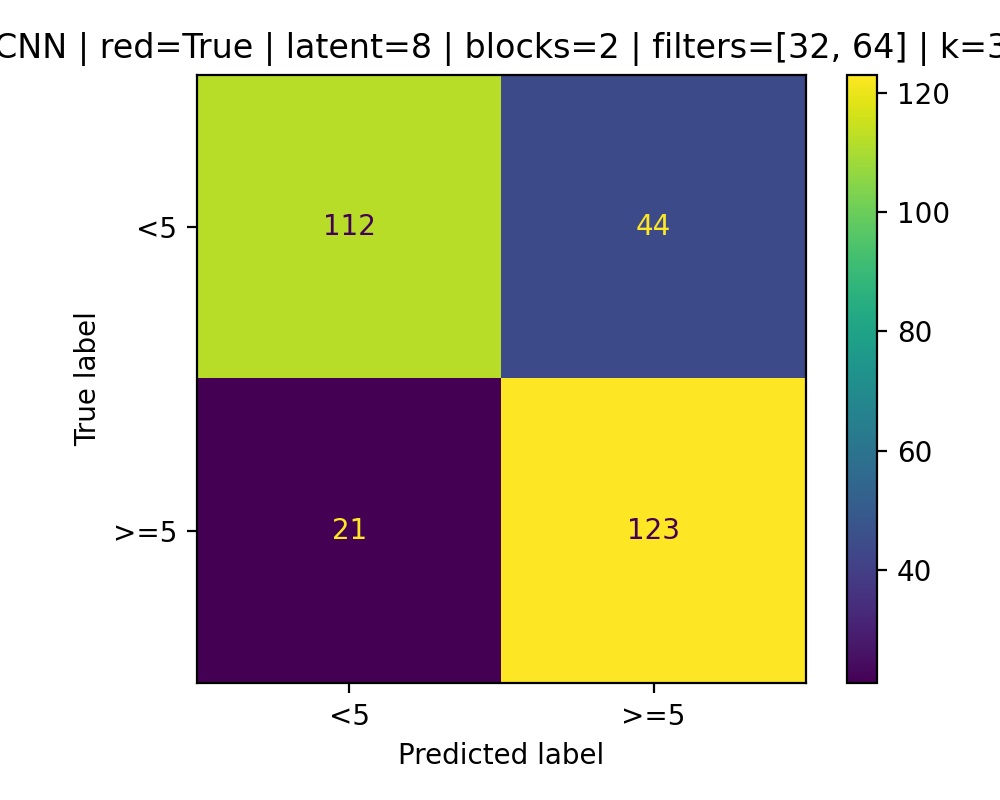

The table this chart was drawn from, first rows:
112, 44
21, 123
